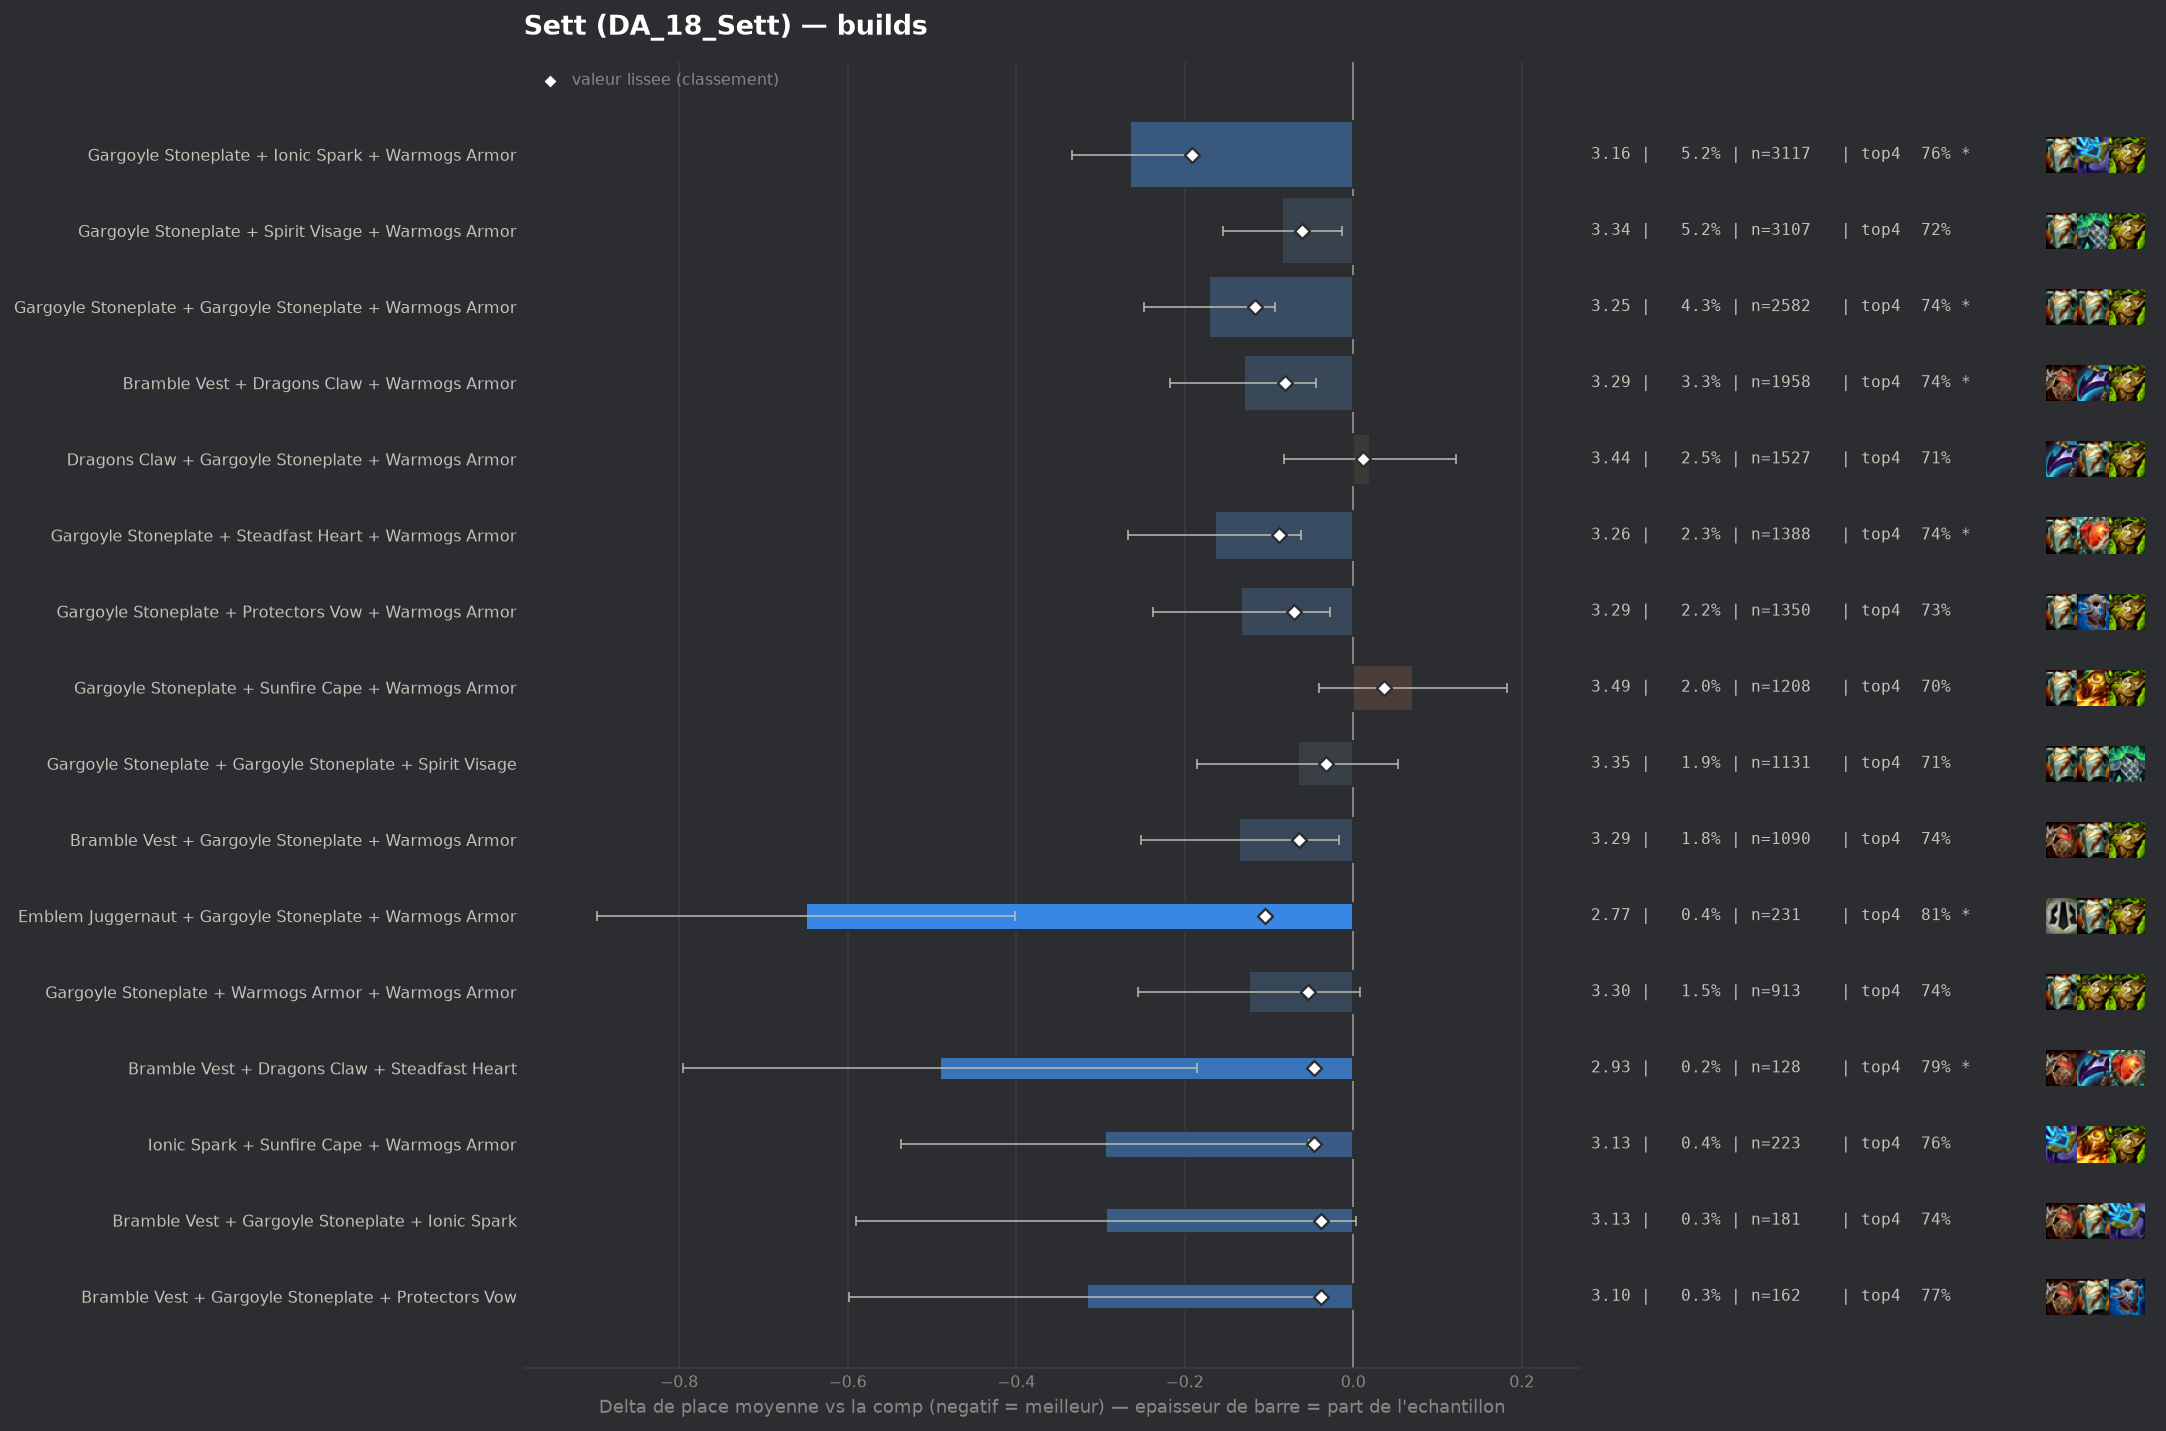

Data behind this chart, as committed beside it:
group, label, n, share, avg_place, shrunk_avg, score, d_avg, d_avg_pess, impact, d_top4, win, top2, top4, sd, z, p, significant
populaire, Gargoyle Stoneplate + Ionic Spark + Warm…, 3117, 0.05191, 3.156, 3.23, -0.191, -0.265, -0.195, 0.0099, 0.0511, 0.256, 0.4527, 0.7591, 1.93, -7.46, 0.0, True
populaire, Gargoyle Stoneplate + Gargoyle Stoneplat…, 2582, 0.043, 3.25, 3.304, -0.116, -0.171, -0.093, 0.005, 0.0291, 0.2401, 0.4345, 0.737, 1.964, -4.32, 2e-05, True
pepite, Emblem Juggernaut + Gargoyle Stoneplate …, 231, 0.003847, 2.771, 3.316, -0.105, -0.65, -0.402, 0.0004, 0.1016, 0.3636, 0.5584, 0.8095, 1.917, -5.14, 0.0, True
populaire, Gargoyle Stoneplate + Steadfast Heart + …, 1388, 0.02311, 3.256, 3.333, -0.088, -0.164, -0.062, 0.002, 0.0341, 0.2298, 0.4294, 0.7421, 1.929, -3.13, 0.00173, True
populaire, Bramble Vest + Dragons Claw + Warmogs Ar…, 1958, 0.03261, 3.291, 3.34, -0.081, -0.13, -0.044, 0.0026, 0.0285, 0.2191, 0.4127, 0.7365, 1.917, -2.95, 0.00316, True
populaire, Gargoyle Stoneplate + Protectors Vow + W…, 1350, 0.02248, 3.288, 3.351, -0.07, -0.133, -0.027, 0.0016, 0.0217, 0.223, 0.4296, 0.7296, 1.959, -2.46, 0.01394, False
populaire, Bramble Vest + Gargoyle Stoneplate + War…, 1090, 0.01815, 3.286, 3.357, -0.064, -0.135, -0.017, 0.0012, 0.0297, 0.2156, 0.4284, 0.7376, 1.956, -2.25, 0.02448, False
populaire, Gargoyle Stoneplate + Spirit Visage + Wa…, 3107, 0.05174, 3.337, 3.36, -0.061, -0.084, -0.013, 0.0031, 0.0153, 0.2189, 0.4123, 0.7232, 1.963, -2.33, 0.02001, False
pepite, Gargoyle Stoneplate + Warmogs Armor + Wa…, 913, 0.0152, 3.297, 3.367, -0.054, -0.124, 0.0, 0.0008, 0.0281, 0.2256, 0.4425, 0.736, 2.013, -1.85, 0.06488, False
pepite, Bramble Vest + Dragons Claw + Steadfast …, 128, 0.002132, 2.93, 3.373, -0.047, -0.491, -0.186, 0.0001, 0.0811, 0.2422, 0.5234, 0.7891, 1.76, -3.15, 0.00162, True
pepite, Ionic Spark + Sunfire Cape + Warmogs Arm…, 223, 0.003714, 3.126, 3.375, -0.046, -0.295, -0.053, 0.0002, 0.0499, 0.2377, 0.4439, 0.7578, 1.842, -2.39, 0.01694, False
pepite, Bramble Vest + Gargoyle Stoneplate + Ion…, 181, 0.003014, 3.127, 3.382, -0.038, -0.294, 0.0, 0.0001, 0.0324, 0.2707, 0.5083, 0.7403, 2.033, -1.94, 0.0523, False
pepite, Bramble Vest + Gargoyle Stoneplate + Pro…, 162, 0.002698, 3.105, 3.383, -0.038, -0.316, -0.034, 0.0001, 0.0637, 0.2531, 0.4444, 0.7716, 1.828, -2.2, 0.02812, False
, Bramble Vest + Ionic Spark + Warmogs Arm…, 143, 0.002381, 3.084, 3.385, -0.036, -0.337, -0.024, 0.0001, 0.0613, 0.2517, 0.4825, 0.7692, 1.905, -2.11, 0.03473, False
, Dragons Claw + Gargoyle Stoneplate + Spi…, 685, 0.01141, 3.326, 3.386, -0.035, -0.095, 0.0, 0.0004, 0.0322, 0.1854, 0.3956, 0.7401, 1.864, -1.33, 0.1842, False
populaire, Gargoyle Stoneplate + Gargoyle Stoneplat…, 1131, 0.01883, 3.355, 3.389, -0.032, -0.066, 0.0, 0.0006, 0.0029, 0.2308, 0.4218, 0.7109, 2.022, -1.09, 0.2752, False
, Protectors Vow + Spirit Visage + Sunfire…, 101, 0.001682, 3.02, 3.39, -0.031, -0.401, -0.04, 0.0001, 0.0742, 0.2871, 0.495, 0.7822, 1.851, -2.18, 0.02963, False
, Emblem Juggernaut + Gargoyle Stoneplate …, 99, 0.001649, 3.03, 3.391, -0.03, -0.39, 0.0, 0.0, 0.0395, 0.3131, 0.5455, 0.7475, 2.057, -1.89, 0.05915, False
, Emblem Juggernaut + Gargoyle Stoneplate …, 53, 0.0008826, 2.717, 3.391, -0.03, -0.704, -0.159, 0.0, 0.1034, 0.3585, 0.6415, 0.8113, 2.022, -2.53, 0.01133, False
, Gargoyle Stoneplate + Spirit Visage + St…, 705, 0.01174, 3.343, 3.392, -0.029, -0.077, 0.0, 0.0003, 0.0282, 0.217, 0.3844, 0.7362, 1.931, -1.06, 0.2897, False
, Gargoyle Stoneplate + Ionic Spark + Sunf…, 463, 0.00771, 3.317, 3.392, -0.029, -0.103, 0.0, 0.0002, -0.0038, 0.2268, 0.4298, 0.7041, 1.951, -1.13, 0.2567, False
, Bramble Vest + Warmogs Armor + Warmogs A…, 79, 0.001316, 2.975, 3.393, -0.028, -0.446, -0.057, 0.0, 0.0895, 0.2658, 0.481, 0.7975, 1.764, -2.25, 0.02476, False
, Gargoyle Stoneplate + Gargoyle Stoneplat…, 287, 0.00478, 3.282, 3.394, -0.027, -0.139, 0.0, 0.0001, 0.0064, 0.2021, 0.446, 0.7143, 1.889, -1.24, 0.2154, False
, Bramble Vest + Spirit Visage + Warmogs A…, 271, 0.004513, 3.284, 3.396, -0.025, -0.137, 0.0, 0.0001, 0.0448, 0.1919, 0.4207, 0.7528, 1.905, -1.18, 0.2389, False
, Bramble Vest + Dragons Claw + Protectors…, 106, 0.001765, 3.113, 3.396, -0.025, -0.308, 0.0, 0.0, 0.1034, 0.2075, 0.3868, 0.8113, 1.787, -1.77, 0.07681, False
, Evenshroud + Gargoyle Stoneplate + Sunfi…, 170, 0.002831, 3.229, 3.397, -0.024, -0.191, 0.0, 0.0001, 0.0332, 0.2, 0.4, 0.7412, 1.815, -1.37, 0.17, False
, Ionic Spark + Steadfast Heart + Sunfire …, 51, 0.0008493, 2.824, 3.396, -0.024, -0.597, -0.173, 0.0, 0.1744, 0.2549, 0.451, 0.8824, 1.543, -2.76, 0.00574, True
, Bramble Vest + Evenshroud + Gargoyle Sto…, 70, 0.001166, 3.0, 3.398, -0.023, -0.421, 0.0, 0.0, 0.0635, 0.2857, 0.5714, 0.7714, 2.098, -1.68, 0.09348, False
, Dragons Claw + Evenshroud + Warmogs Armo…, 52, 0.000866, 2.885, 3.398, -0.022, -0.536, -0.026, 0.0, 0.0805, 0.3462, 0.4615, 0.7885, 1.878, -2.06, 0.03958, False
, Evenshroud + Gargoyle Stoneplate + Warmo…, 322, 0.005362, 3.32, 3.399, -0.021, -0.101, 0.0, 0.0001, 0.025, 0.2143, 0.4099, 0.7329, 1.959, -0.92, 0.3569, False
, Spirit Visage + Warmogs Armor + Warmogs …, 75, 0.001249, 3.067, 3.4, -0.021, -0.354, 0.0, 0.0, 0.0654, 0.2133, 0.5467, 0.7733, 1.934, -1.58, 0.1132, False
, Bramble Vest + Gargoyle Stoneplate + Ste…, 149, 0.002481, 3.242, 3.401, -0.02, -0.179, 0.0, 0.0, 0.0236, 0.2148, 0.4497, 0.7315, 1.965, -1.11, 0.2664, False
, Bramble Vest + Protectors Vow + Warmogs …, 136, 0.002265, 3.221, 3.4, -0.02, -0.2, 0.0, 0.0, 0.0494, 0.2279, 0.4265, 0.7574, 1.935, -1.2, 0.2283, False
, Evenshroud + Sunfire Cape + Warmogs Armo…, 86, 0.001432, 3.128, 3.401, -0.02, -0.293, 0.0, 0.0, 0.0944, 0.2209, 0.3837, 0.8023, 1.737, -1.56, 0.1184, False
, Evenshroud + Gargoyle Stoneplate + Ionic…, 86, 0.001432, 3.14, 3.402, -0.019, -0.281, 0.0, 0.0, 0.0479, 0.2209, 0.4186, 0.7558, 1.766, -1.48, 0.1402, False
, Evenshroud + Protectors Vow + Warmogs Ar…, 53, 0.0008826, 2.981, 3.402, -0.019, -0.44, 0.0, 0.0, 0.0845, 0.2642, 0.5283, 0.7925, 1.868, -1.71, 0.08685, False
, Protectors Vow + Steadfast Heart + Sunfi…, 51, 0.0008493, 2.961, 3.402, -0.019, -0.46, -0.002, 0.0, 0.0764, 0.2549, 0.451, 0.7843, 1.668, -1.97, 0.04908, False
, Dragons Claw + Spirit Visage + Warmogs A…, 353, 0.005879, 3.343, 3.403, -0.018, -0.078, 0.0, 0.0001, 0.0116, 0.2238, 0.4363, 0.7195, 2.025, -0.72, 0.4707, False
, Gargoyle Stoneplate + Steraks Gage + War…, 210, 0.003497, 3.3, 3.403, -0.018, -0.121, 0.0, 0.0001, 0.0349, 0.2143, 0.4143, 0.7429, 1.959, -0.89, 0.3727, False
, Evenshroud + Gargoyle Stoneplate + Gargo…, 97, 0.001615, 3.175, 3.402, -0.018, -0.245, 0.0, 0.0, 0.0343, 0.2577, 0.4227, 0.7423, 1.948, -1.24, 0.2149, False
, Adaptive Helm + Dragons Claw + Gargoyle …, 70, 0.001166, 3.086, 3.402, -0.018, -0.335, 0.0, 0.0, 0.0492, 0.3143, 0.4714, 0.7571, 2.005, -1.4, 0.1624, False
, Moguls Mail + Gargoyle Stoneplate + Garg…, 64, 0.001066, 3.062, 3.403, -0.018, -0.358, 0.0, 0.0, 0.0577, 0.2344, 0.4531, 0.7656, 1.74, -1.65, 0.09976, False
, Gargoyle Stoneplate + Gargoyle Stoneplat…, 333, 0.005546, 3.342, 3.404, -0.017, -0.078, 0.0, 0.0001, -0.0112, 0.2372, 0.4414, 0.6967, 2.07, -0.69, 0.4906, False
, Bramble Vest + Steadfast Heart + Warmogs…, 124, 0.002065, 3.234, 3.403, -0.017, -0.187, 0.0, 0.0, 0.034, 0.2419, 0.4597, 0.7419, 1.996, -1.04, 0.2978, False
, Gargoyle Stoneplate + Protectors Vow + S…, 253, 0.004213, 3.328, 3.405, -0.016, -0.093, 0.0, 0.0001, -0.0083, 0.2174, 0.4506, 0.6996, 1.98, -0.74, 0.4575, False
, Gargoyle Stoneplate + Ionic Spark + Stea…, 216, 0.003597, 3.315, 3.405, -0.016, -0.106, 0.0, 0.0001, 0.0189, 0.1944, 0.4028, 0.7269, 1.879, -0.83, 0.4083, False
, Ionic Spark + Protectors Vow + Warmogs A…, 102, 0.001699, 3.216, 3.405, -0.016, -0.205, 0.0, 0.0, -0.0021, 0.2255, 0.4608, 0.7059, 1.913, -1.08, 0.2794, False
, Crownguard + Gargoyle Stoneplate + Ionic…, 134, 0.002232, 3.269, 3.405, -0.015, -0.152, 0.0, 0.0, 0.0234, 0.2388, 0.403, 0.7313, 1.913, -0.92, 0.358, False
, Evenshroud + Spirit Visage + Warmogs Arm…, 73, 0.001216, 3.151, 3.405, -0.015, -0.27, 0.0, 0.0, 0.0181, 0.2055, 0.4795, 0.726, 1.826, -1.26, 0.2066, False
, Crownguard + Gargoyle Stoneplate + Warmo…, 836, 0.01392, 3.388, 3.407, -0.014, -0.033, 0.0, 0.0002, -0.0034, 0.2321, 0.427, 0.7045, 2.075, -0.46, 0.6459, False
, Dragons Claw + Ionic Spark + Warmogs Arm…, 122, 0.002032, 3.27, 3.407, -0.014, -0.15, 0.0, 0.0, 0.0216, 0.2459, 0.4344, 0.7295, 1.984, -0.84, 0.4033, False
, Bramble Vest + Crownguard + Gargoyle Sto…, 82, 0.001366, 3.195, 3.406, -0.014, -0.226, 0.0, 0.0, 0.0238, 0.2561, 0.4634, 0.7317, 1.953, -1.05, 0.2959, False
, Bramble Vest + Crownguard + Dragons Claw, 61, 0.001016, 3.131, 3.407, -0.014, -0.29, 0.0, 0.0, 0.0626, 0.2295, 0.377, 0.7705, 1.694, -1.33, 0.182, False
, Crownguard + Gargoyle Stoneplate + Stera…, 50, 0.0008327, 3.06, 3.406, -0.014, -0.361, 0.0, 0.0, 0.1121, 0.18, 0.5, 0.82, 1.805, -1.41, 0.1577, False
, Emblem Juggernaut + Bramble Vest + Drago…, 41, 0.0006828, 3.0, 3.407, -0.014, -0.421, 0.0, 0.0, 0.0238, 0.3415, 0.561, 0.7317, 2.141, -1.26, 0.2085, False
, Lightshield Crest + Gargoyle Stoneplate …, 40, 0.0006661, 3.0, 3.407, -0.014, -0.421, 0.0, 0.0, 0.1171, 0.2, 0.475, 0.825, 1.565, -1.7, 0.08929, False
, Adaptive Helm + Protectors Vow + Warmogs…, 54, 0.0008993, 3.13, 3.408, -0.013, -0.291, 0.0, 0.0, 0.0513, 0.2593, 0.4259, 0.7593, 1.826, -1.17, 0.2417, False
, Ionic Spark + Spirit Visage + Steadfast …, 52, 0.000866, 3.096, 3.407, -0.013, -0.325, 0.0, 0.0, 0.0613, 0.2308, 0.4423, 0.7692, 1.779, -1.32, 0.1884, False
, Bramble Vest + Dragons Claw + Spirit Vis…, 462, 0.007694, 3.377, 3.408, -0.012, -0.044, 0.0, 0.0001, 0.0085, 0.1905, 0.3918, 0.7165, 1.914, -0.49, 0.6217, False
, Crownguard + Dragons Claw + Gargoyle Sto…, 137, 0.002282, 3.307, 3.409, -0.012, -0.114, 0.0, 0.0, -0.0291, 0.2044, 0.438, 0.6788, 1.893, -0.7, 0.4808, False
... 143 more rows
